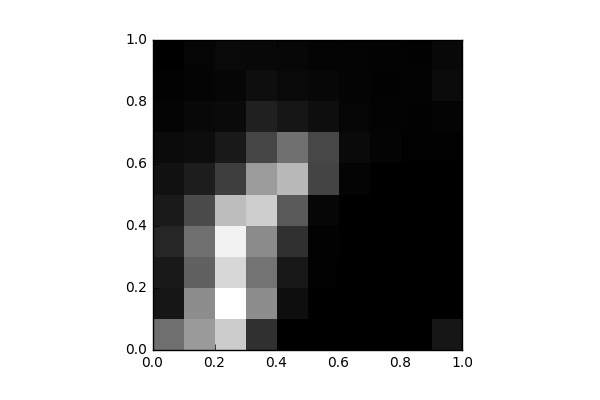

The table this chart was drawn from, first rows:
, 0, 1, 2, 3, 4, 5, 6, 7, 8, 9
0, 1373, 270.0, 308.0, 474.0, 319.0, 215.0, 147.0, 60.0, 30.0, 5.0
1, 1895, 1739, 1198, 1372, 924.0, 357.0, 162.0, 101.0, 52.0, 72.0
2, 2510, 3140, 2641, 2979, 2325, 762.0, 309.0, 133.0, 78.0, 111.0
3, 589.0, 1733, 1422, 1713, 2536, 1909, 867.0, 403.0, 176.0, 101.0
4, 6.0, 173.0, 286.0, 594.0, 1116, 2269, 1379, 270.0, 119.0, 91.0
5, 8.0, 0.0, 13.0, 32.0, 76.0, 845.0, 878.0, 176.0, 93.0, 57.0
6, 0.0, 0.0, 2.0, 2.0, 10.0, 52.0, 124.0, 66.0, 54.0, 61.0
7, 0.0, 0.0, 0.0, 3.0, 0.0, 12.0, 55.0, 48.0, 35.0, 45.0
8, 0.0, 0.0, 0.0, 3.0, 0.0, 4.0, 17.0, 34.0, 39.0, 36.0
9, 282.0, 0.0, 1.0, 4.0, 0.0, 8.0, 13.0, 50.0, 146.0, 103.0
